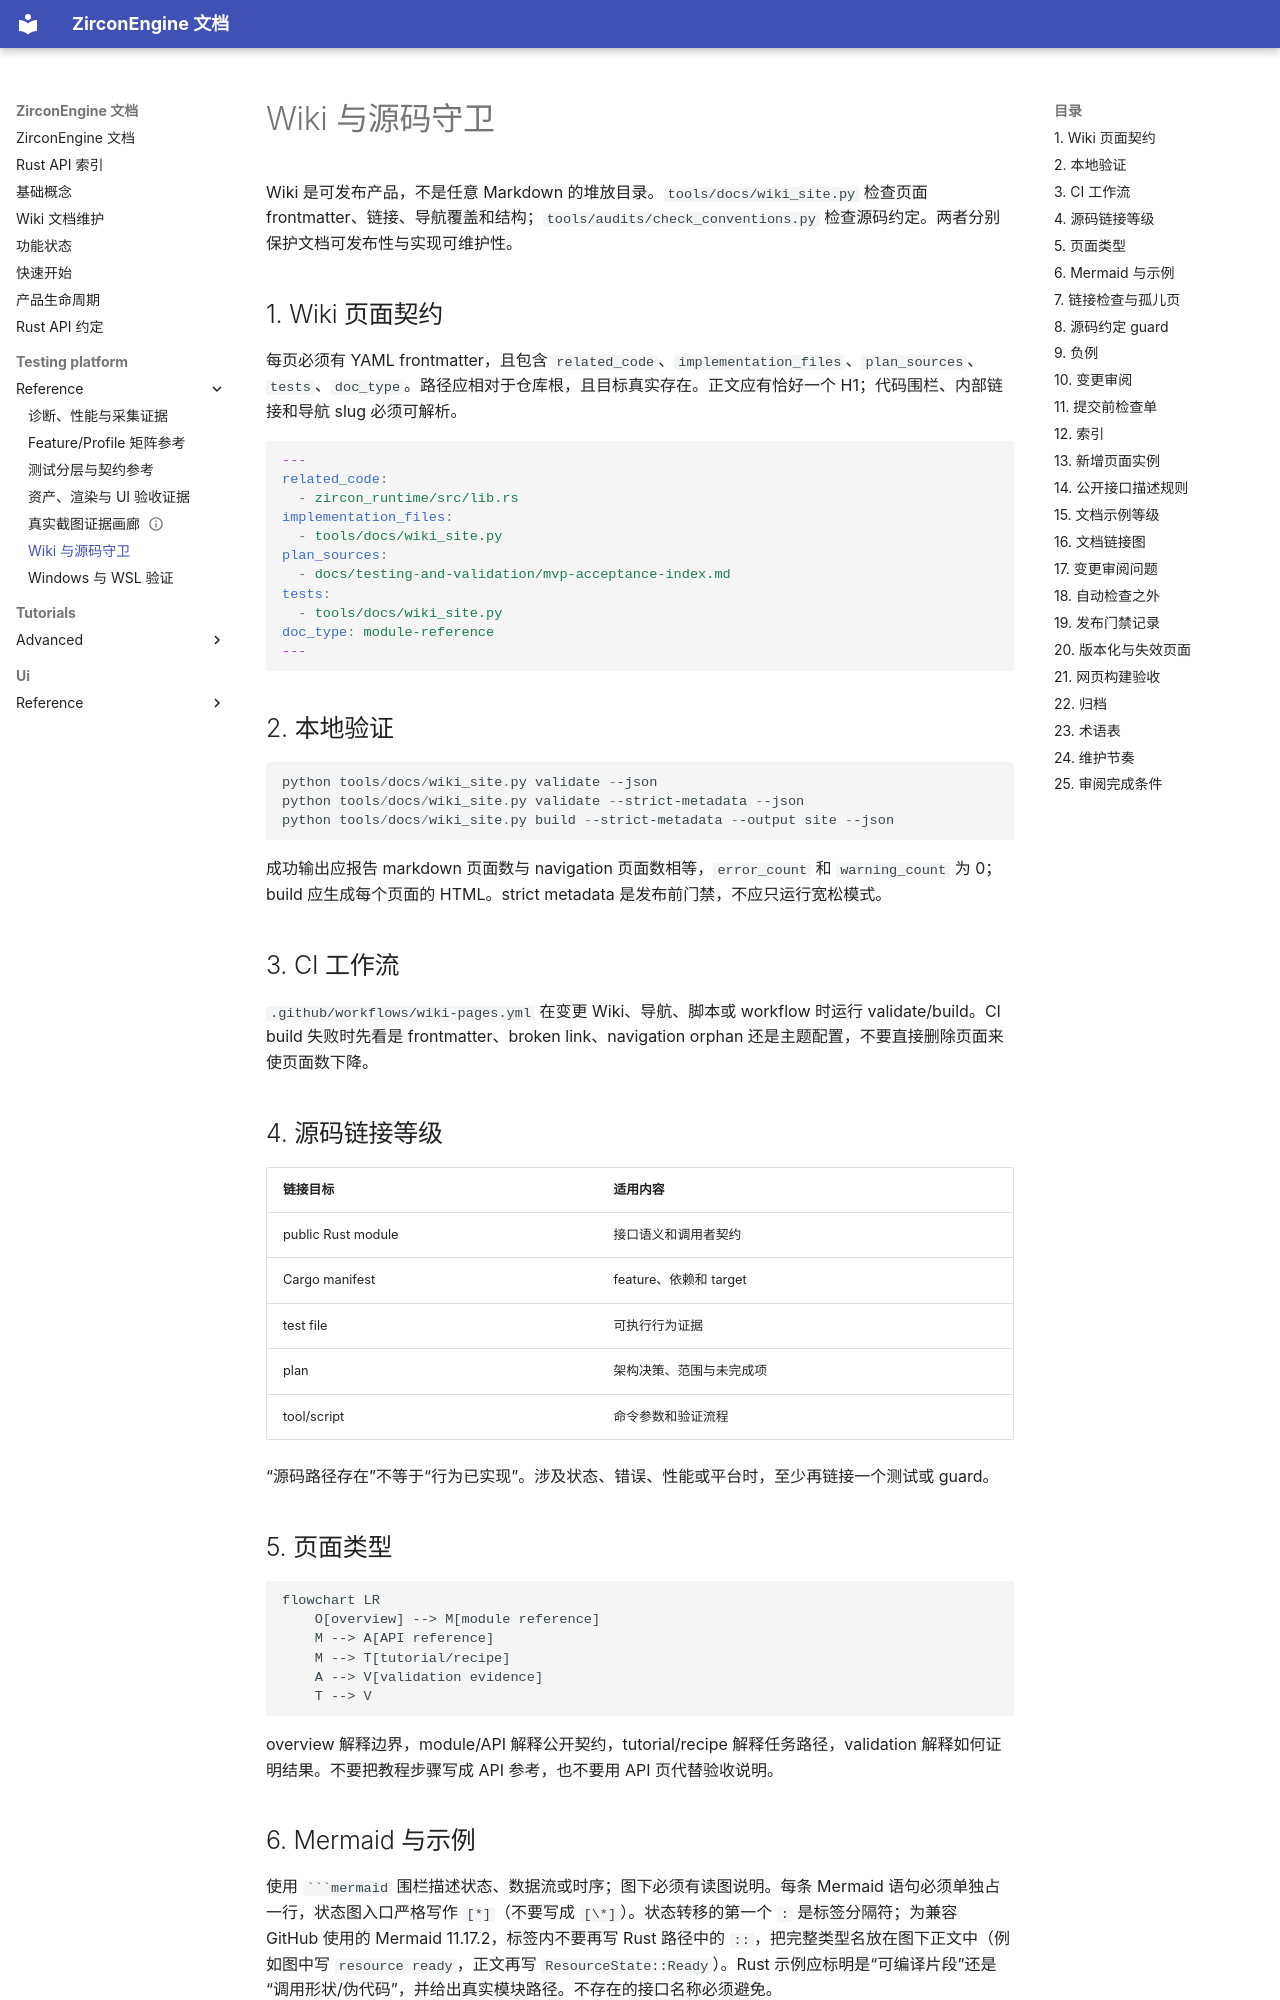

repository: He-Jiahui/ZirconEngine · page: testing-platform/reference/wiki-source-guards/index.html · generator: mkdocs

---
related_code:
  - tools/docs/wiki_site.py
  - tools/audits/check_conventions.py
  - docs/wiki
  - .github/workflows/wiki-pages.yml
implementation_files:
  - tools/docs/wiki_site.py
  - docs/wiki/navigation.yaml
  - docs/wiki/contributing-docs.md
plan_sources:
  - docs/testing-and-validation/milestone-validation-policy.md
tests:
  - tools/docs/wiki_site.py
  - .github/workflows/wiki-pages.yml
  - .github/workflows/wiki-pages.yml
doc_type: documentation-validation-reference
---

# Wiki 与源码守卫

Wiki 是可发布产品，不是任意 Markdown 的堆放目录。`tools/docs/wiki_site.py` 检查页面 frontmatter、链接、导航覆盖和结构；`tools/audits/check_conventions.py` 检查源码约定。两者分别保护文档可发布性与实现可维护性。

## 1. Wiki 页面契约

每页必须有 YAML frontmatter，且包含 `related_code`、`implementation_files`、`plan_sources`、`tests`、`doc_type`。路径应相对于仓库根，且目标真实存在。正文应有恰好一个 H1；代码围栏、内部链接和导航 slug 必须可解析。

```yaml
---
related_code:
  - zircon_runtime/src/lib.rs
implementation_files:
  - tools/docs/wiki_site.py
plan_sources:
  - docs/testing-and-validation/mvp-acceptance-index.md
tests:
  - tools/docs/wiki_site.py
doc_type: module-reference
---
```

## 2. 本地验证

```powershell
python tools/docs/wiki_site.py validate --json
python tools/docs/wiki_site.py validate --strict-metadata --json
python tools/docs/wiki_site.py build --strict-metadata --output site --json
```

成功输出应报告 markdown 页面数与 navigation 页面数相等，`error_count` 和 `warning_count` 为 0；build 应生成每个页面的 HTML。strict metadata 是发布前门禁，不应只运行宽松模式。

## 3. CI 工作流

`.github/workflows/wiki-pages.yml` 在变更 Wiki、导航、脚本或 workflow 时运行 validate/build。CI build 失败时先看是 frontmatter、broken link、navigation orphan 还是主题配置，不要直接删除页面来使页面数下降。
